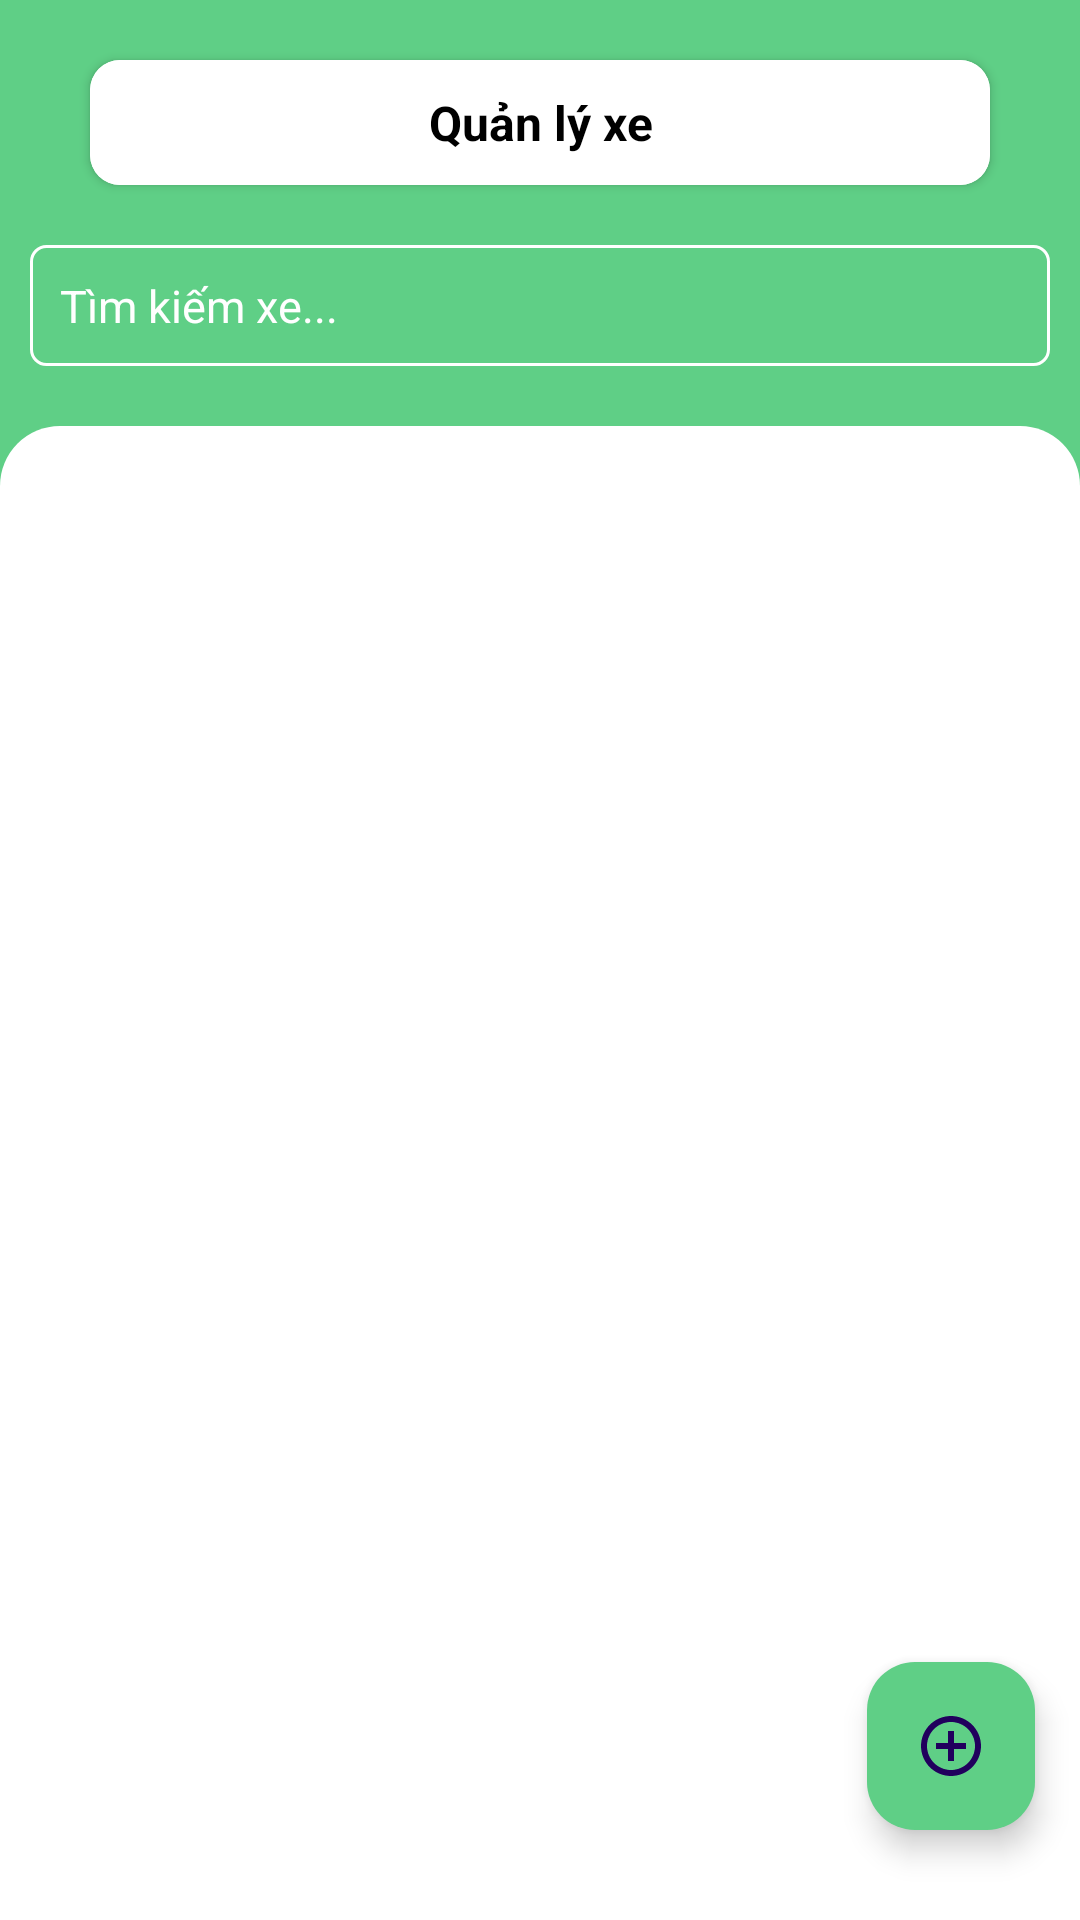

Layout XML and referenced resources for this Android screen:
<!-- AndroidManifest.xml: application theme Theme.PJThueXeApp -->
<!-- res/layout/fragment_quan_ly_xe_frament.xml -->
<?xml version="1.0" encoding="utf-8"?>
<LinearLayout xmlns:android="http://schemas.android.com/apk/res/android"
    xmlns:tools="http://schemas.android.com/tools"
    android:layout_width="match_parent"
    android:layout_height="match_parent"
    xmlns:app="http://schemas.android.com/apk/res-auto"
    android:background="@color/MainColorGreen"
    android:orientation="vertical"
    tools:context=".FragmentAdmin.QuanLyXeFrament">


    <androidx.cardview.widget.CardView
        android:layout_width="match_parent"
        android:layout_gravity="center"
        app:cardCornerRadius="10dp"
        android:layout_marginTop="20dp"
        android:layout_marginLeft="30dp"
        android:layout_marginRight="30dp"
        android:layout_height="wrap_content">

        <TextView
            android:layout_width="match_parent"
            android:layout_height="wrap_content"
            android:textSize="16dp"
            android:gravity="center"
            android:padding="10dp"
            android:textStyle="bold"
            android:layout_gravity="center"
            android:textColor="@color/black"
            android:background="@color/white"
            android:text="Quản lý xe"/>

    </androidx.cardview.widget.CardView>

    <EditText
        android:id="@+id/edtTimXe_QuanLyXe"
        android:layout_width="match_parent"
        android:layout_height="wrap_content"
        android:layout_marginTop="20dp"
        android:ems="10"
        android:textSize="15dp"
        android:layout_marginLeft="10dp"
        android:drawableRight="@drawable/search24"
        android:textColor="@color/white"
        android:textColorHint="@color/white"
        android:layout_marginRight="10dp"
        android:paddingLeft="10dp"
        android:background="@drawable/custom_edt2"
        android:inputType="text"
        android:hint="Tìm kiếm xe..." />

    <LinearLayout
        android:layout_width="match_parent"
        android:layout_height="match_parent"
        android:orientation="vertical"
        android:layout_marginTop="20dp"
        android:paddingTop="10dp"
        android:background="@drawable/radius2goc">

        <RelativeLayout
            android:id="@+id/relative_layout"
            android:layout_width="match_parent"
            android:layout_height="match_parent">

            <androidx.recyclerview.widget.RecyclerView
                android:id="@+id/RCview_QuanLyXe"
                android:layout_width="match_parent"
                android:layout_height="match_parent"
                android:scrollbars="vertical"/>


            <com.google.android.material.floatingactionbutton.FloatingActionButton
                android:id="@+id/FBAdd"
                android:layout_width="wrap_content"
                android:layout_height="wrap_content"
                android:layout_alignParentEnd="true"
                android:layout_alignParentBottom="true"
                android:layout_marginStart="15dp"
                android:layout_marginEnd="15dp"
                android:onClick="btnChiTietXeAdmin_onclick"
                android:layout_marginBottom="30dp"
                android:backgroundTint="@color/MainColorGreen"
                android:src="@drawable/addbuttonwhite"
                tools:ignore="NotSibling" />

        </RelativeLayout>




    </LinearLayout>

</LinearLayout>
<!-- resources referenced by this layout -->
<resources>
  <color name="MainColorGreen">#5fcf86</color>
  <color name="black">#FF000000</color>
  <color name="white">#FFFFFFFF</color>
  <!-- drawable addbuttonwhite (drawable) -->
  <?xml version="1.0" encoding="utf-8"?>
  <vector android:height="24dp" android:tint="#FFFFFF"
      android:viewportHeight="24" android:viewportWidth="24"
      android:width="24dp" xmlns:android="http://schemas.android.com/apk/res/android">
      <path android:fillColor="@android:color/white" android:pathData="M13,7h-2v4L7,11v2h4v4h2v-4h4v-2h-4L13,7zM12,2C6.48,2 2,6.48 2,12s4.48,10 10,10 10,-4.48 10,-10S17.52,2 12,2zM12,20c-4.41,0 -8,-3.59 -8,-8s3.59,-8 8,-8 8,3.59 8,8 -3.59,8 -8,8z"/>
  </vector>
  <!-- drawable custom_edt2 (drawable) -->
  <?xml version="1.0" encoding="utf-8"?>
  <shape xmlns:android="http://schemas.android.com/apk/res/android">
  
      <size android:width="30dp"
          android:height="10dp"/>
  
      <stroke android:width="1dp"
          android:color="@color/white"/>
  
      <corners android:radius="5dp" />
  
      <padding android:bottom="10dp"
          android:top="10dp"
          android:left="10dp"
          android:right="10dp"
          />
  </shape>
  <!-- drawable radius2goc (drawable) -->
  <shape xmlns:android="http://schemas.android.com/apk/res/android">
      <corners android:topLeftRadius="20dp" android:topRightRadius="20dp" />
      <solid android:color="@android:color/white" />
  </shape>
  <style name="Theme.PJThueXeApp" parent="Base.Theme.PJThueXeApp" />
  <style name="Base.Theme.PJThueXeApp" parent="Theme.Material3.DayNight.NoActionBar">
          
          
      </style>
</resources>
